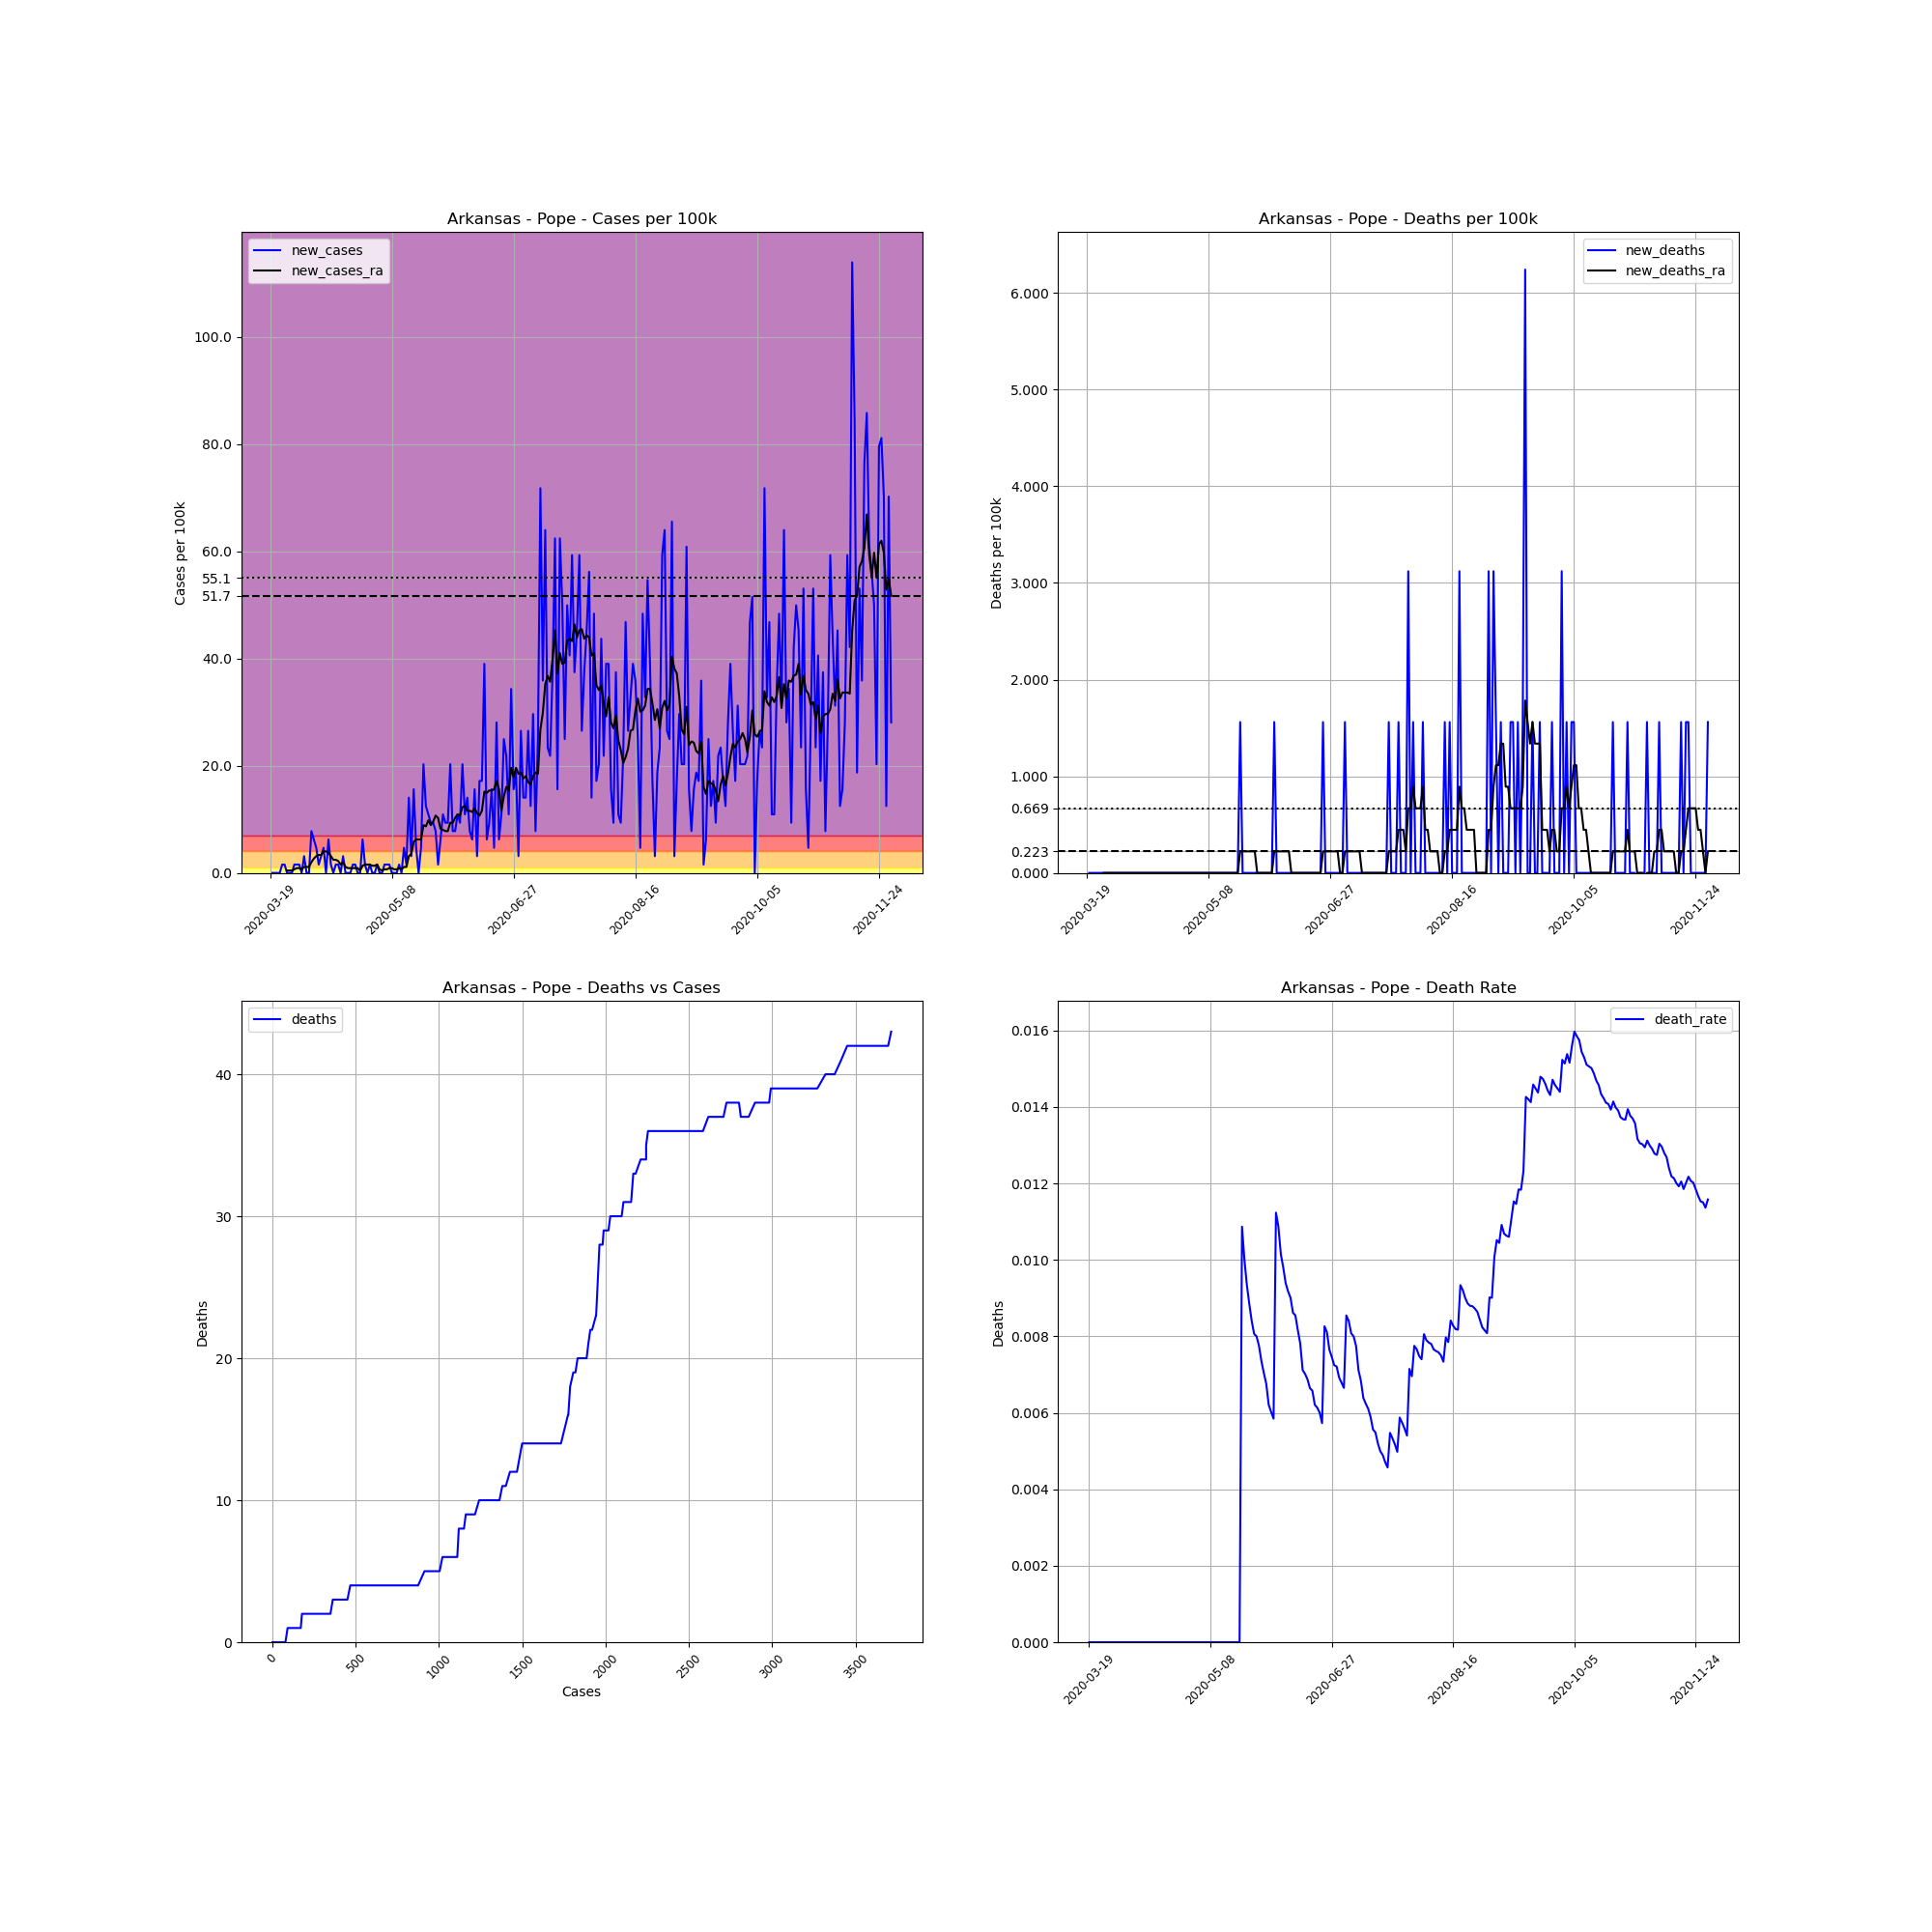

Data behind this chart, as committed beside it:
, date, county, state, fips, cases, deaths, COUNTY, STNAME, CTYNAME, POPESTIMATE2019, cases_per_100k, deaths_per_100k, death_rate, new_cases, new_deaths, new_cases_ra, new_deaths_ra
169448, 2020-03-19, Pope, Arkansas, 5115, 1, 0.0, 115, Arkansas, Pope, 64072, 1.561, 0.0, 0.0, , , , 
169449, 2020-03-20, Pope, Arkansas, 5115, 1, 0.0, 115, Arkansas, Pope, 64072, 1.561, 0.0, 0.0, 0.0, 0.0, , 
169450, 2020-03-21, Pope, Arkansas, 5115, 1, 0.0, 115, Arkansas, Pope, 64072, 1.561, 0.0, 0.0, 0.0, 0.0, , 
169451, 2020-03-22, Pope, Arkansas, 5115, 1, 0.0, 115, Arkansas, Pope, 64072, 1.561, 0.0, 0.0, 0.0, 0.0, , 
169452, 2020-03-23, Pope, Arkansas, 5115, 1, 0.0, 115, Arkansas, Pope, 64072, 1.561, 0.0, 0.0, 0.0, 0.0, , 
169453, 2020-03-24, Pope, Arkansas, 5115, 2, 0.0, 115, Arkansas, Pope, 64072, 3.121, 0.0, 0.0, 1.561, 0.0, , 
169454, 2020-03-25, Pope, Arkansas, 5115, 3, 0.0, 115, Arkansas, Pope, 64072, 4.682, 0.0, 0.0, 1.561, 0.0, , 
169455, 2020-03-26, Pope, Arkansas, 5115, 3, 0.0, 115, Arkansas, Pope, 64072, 4.682, 0.0, 0.0, 0.0, 0.0, 0.4459, 0.0
169456, 2020-03-27, Pope, Arkansas, 5115, 3, 0.0, 115, Arkansas, Pope, 64072, 4.682, 0.0, 0.0, 0.0, 0.0, 0.4459, 0.0
169457, 2020-03-28, Pope, Arkansas, 5115, 3, 0.0, 115, Arkansas, Pope, 64072, 4.682, 0.0, 0.0, 0.0, 0.0, 0.4459, 0.0
169458, 2020-03-29, Pope, Arkansas, 5115, 4, 0.0, 115, Arkansas, Pope, 64072, 6.243, 0.0, 0.0, 1.561, 0.0, 0.6689, 0.0
169459, 2020-03-30, Pope, Arkansas, 5115, 5, 0.0, 115, Arkansas, Pope, 64072, 7.804, 0.0, 0.0, 1.561, 0.0, 0.8919, 0.0
169460, 2020-03-31, Pope, Arkansas, 5115, 6, 0.0, 115, Arkansas, Pope, 64072, 9.364, 0.0, 0.0, 1.561, 0.0, 0.8919, 0.0
169461, 2020-04-01, Pope, Arkansas, 5115, 6, 0.0, 115, Arkansas, Pope, 64072, 9.364, 0.0, 0.0, 0.0, 0.0, 0.6689, 0.0
169462, 2020-04-02, Pope, Arkansas, 5115, 8, 0.0, 115, Arkansas, Pope, 64072, 12.49, 0.0, 0.0, 3.121, 0.0, 1.115, 0.0
169463, 2020-04-03, Pope, Arkansas, 5115, 8, 0.0, 115, Arkansas, Pope, 64072, 12.49, 0.0, 0.0, 0.0, 0.0, 1.115, 0.0
169464, 2020-04-04, Pope, Arkansas, 5115, 8, 0.0, 115, Arkansas, Pope, 64072, 12.49, 0.0, 0.0, 0.0, 0.0, 1.115, 0.0
169465, 2020-04-05, Pope, Arkansas, 5115, 13, 0.0, 115, Arkansas, Pope, 64072, 20.29, 0.0, 0.0, 7.804, 0.0, 2.007, 0.0
169466, 2020-04-06, Pope, Arkansas, 5115, 17, 0.0, 115, Arkansas, Pope, 64072, 26.53, 0.0, 0.0, 6.243, 0.0, 2.676, 0.0
169467, 2020-04-07, Pope, Arkansas, 5115, 20, 0.0, 115, Arkansas, Pope, 64072, 31.21, 0.0, 0.0, 4.682, 0.0, 3.121, 0.0
169468, 2020-04-08, Pope, Arkansas, 5115, 21, 0.0, 115, Arkansas, Pope, 64072, 32.78, 0.0, 0.0, 1.561, 0.0, 3.344, 0.0
169469, 2020-04-09, Pope, Arkansas, 5115, 23, 0.0, 115, Arkansas, Pope, 64072, 35.9, 0.0, 0.0, 3.121, 0.0, 3.344, 0.0
169470, 2020-04-10, Pope, Arkansas, 5115, 26, 0.0, 115, Arkansas, Pope, 64072, 40.58, 0.0, 0.0, 4.682, 0.0, 4.013, 0.0
169471, 2020-04-11, Pope, Arkansas, 5115, 26, 0.0, 115, Arkansas, Pope, 64072, 40.58, 0.0, 0.0, 0.0, 0.0, 4.013, 0.0
169472, 2020-04-12, Pope, Arkansas, 5115, 30, 0.0, 115, Arkansas, Pope, 64072, 46.82, 0.0, 0.0, 6.243, 0.0, 3.79, 0.0
169473, 2020-04-13, Pope, Arkansas, 5115, 31, 0.0, 115, Arkansas, Pope, 64072, 48.38, 0.0, 0.0, 1.561, 0.0, 3.121, 0.0
169474, 2020-04-14, Pope, Arkansas, 5115, 31, 0.0, 115, Arkansas, Pope, 64072, 48.38, 0.0, 0.0, 0.0, 0.0, 2.453, 0.0
169475, 2020-04-15, Pope, Arkansas, 5115, 32, 0.0, 115, Arkansas, Pope, 64072, 49.94, 0.0, 0.0, 1.561, 0.0, 2.453, 0.0
169476, 2020-04-16, Pope, Arkansas, 5115, 33, 0.0, 115, Arkansas, Pope, 64072, 51.5, 0.0, 0.0, 1.561, 0.0, 2.23, 0.0
169477, 2020-04-17, Pope, Arkansas, 5115, 33, 0.0, 115, Arkansas, Pope, 64072, 51.5, 0.0, 0.0, 0.0, 0.0, 1.561, 0.0
169478, 2020-04-18, Pope, Arkansas, 5115, 35, 0.0, 115, Arkansas, Pope, 64072, 54.63, 0.0, 0.0, 3.121, 0.0, 2.007, 0.0
169479, 2020-04-19, Pope, Arkansas, 5115, 35, 0.0, 115, Arkansas, Pope, 64072, 54.63, 0.0, 0.0, 0.0, 0.0, 1.115, 0.0
169480, 2020-04-20, Pope, Arkansas, 5115, 35, 0.0, 115, Arkansas, Pope, 64072, 54.63, 0.0, 0.0, 0.0, 0.0, 0.8919, 0.0
169481, 2020-04-21, Pope, Arkansas, 5115, 35, 0.0, 115, Arkansas, Pope, 64072, 54.63, 0.0, 0.0, 0.0, 0.0, 0.8919, 0.0
169482, 2020-04-22, Pope, Arkansas, 5115, 36, 0.0, 115, Arkansas, Pope, 64072, 56.19, 0.0, 0.0, 1.561, 0.0, 0.8919, 0.0
169483, 2020-04-23, Pope, Arkansas, 5115, 37, 0.0, 115, Arkansas, Pope, 64072, 57.75, 0.0, 0.0, 1.561, 0.0, 0.8919, 0.0
169484, 2020-04-24, Pope, Arkansas, 5115, 37, 0.0, 115, Arkansas, Pope, 64072, 57.75, 0.0, 0.0, 0.0, 0.0, 0.8919, 0.0
169485, 2020-04-25, Pope, Arkansas, 5115, 37, 0.0, 115, Arkansas, Pope, 64072, 57.75, 0.0, 0.0, 0.0, 0.0, 0.4459, 0.0
169486, 2020-04-26, Pope, Arkansas, 5115, 41, 0.0, 115, Arkansas, Pope, 64072, 63.99, 0.0, 0.0, 6.243, 0.0, 1.338, 0.0
169487, 2020-04-27, Pope, Arkansas, 5115, 42, 0.0, 115, Arkansas, Pope, 64072, 65.55, 0.0, 0.0, 1.561, 0.0, 1.561, 0.0
169488, 2020-04-28, Pope, Arkansas, 5115, 42, 0.0, 115, Arkansas, Pope, 64072, 65.55, 0.0, 0.0, 0.0, 0.0, 1.561, 0.0
169489, 2020-04-29, Pope, Arkansas, 5115, 43, 0.0, 115, Arkansas, Pope, 64072, 67.11, 0.0, 0.0, 1.561, 0.0, 1.561, 0.0
169490, 2020-04-30, Pope, Arkansas, 5115, 43, 0.0, 115, Arkansas, Pope, 64072, 67.11, 0.0, 0.0, 0.0, 0.0, 1.338, 0.0
169491, 2020-05-01, Pope, Arkansas, 5115, 43, 0.0, 115, Arkansas, Pope, 64072, 67.11, 0.0, 0.0, 0.0, 0.0, 1.338, 0.0
169492, 2020-05-02, Pope, Arkansas, 5115, 44, 0.0, 115, Arkansas, Pope, 64072, 68.67, 0.0, 0.0, 1.561, 0.0, 1.561, 0.0
169493, 2020-05-03, Pope, Arkansas, 5115, 44, 0.0, 115, Arkansas, Pope, 64072, 68.67, 0.0, 0.0, 0.0, 0.0, 0.6689, 0.0
169494, 2020-05-04, Pope, Arkansas, 5115, 44, 0.0, 115, Arkansas, Pope, 64072, 68.67, 0.0, 0.0, 0.0, 0.0, 0.4459, 0.0
169495, 2020-05-05, Pope, Arkansas, 5115, 45, 0.0, 115, Arkansas, Pope, 64072, 70.23, 0.0, 0.0, 1.561, 0.0, 0.6689, 0.0
169496, 2020-05-06, Pope, Arkansas, 5115, 46, 0.0, 115, Arkansas, Pope, 64072, 71.79, 0.0, 0.0, 1.561, 0.0, 0.6689, 0.0
169497, 2020-05-07, Pope, Arkansas, 5115, 47, 0.0, 115, Arkansas, Pope, 64072, 73.35, 0.0, 0.0, 1.561, 0.0, 0.8919, 0.0
169498, 2020-05-08, Pope, Arkansas, 5115, 47, 0.0, 115, Arkansas, Pope, 64072, 73.35, 0.0, 0.0, 0.0, 0.0, 0.8919, 0.0
169499, 2020-05-09, Pope, Arkansas, 5115, 47, 0.0, 115, Arkansas, Pope, 64072, 73.35, 0.0, 0.0, 0.0, 0.0, 0.6689, 0.0
169500, 2020-05-10, Pope, Arkansas, 5115, 47, 0.0, 115, Arkansas, Pope, 64072, 73.35, 0.0, 0.0, 0.0, 0.0, 0.6689, 0.0
169501, 2020-05-11, Pope, Arkansas, 5115, 48, 0.0, 115, Arkansas, Pope, 64072, 74.92, 0.0, 0.0, 1.561, 0.0, 0.8919, 0.0
169502, 2020-05-12, Pope, Arkansas, 5115, 48, 0.0, 115, Arkansas, Pope, 64072, 74.92, 0.0, 0.0, 0.0, 0.0, 0.6689, 0.0
169503, 2020-05-13, Pope, Arkansas, 5115, 51, 0.0, 115, Arkansas, Pope, 64072, 79.6, 0.0, 0.0, 4.682, 0.0, 1.115, 0.0
169504, 2020-05-14, Pope, Arkansas, 5115, 52, 0.0, 115, Arkansas, Pope, 64072, 81.16, 0.0, 0.0, 1.561, 0.0, 1.115, 0.0
169505, 2020-05-15, Pope, Arkansas, 5115, 61, 0.0, 115, Arkansas, Pope, 64072, 95.21, 0.0, 0.0, 14.05, 0.0, 3.121, 0.0
169506, 2020-05-16, Pope, Arkansas, 5115, 63, 0.0, 115, Arkansas, Pope, 64072, 98.33, 0.0, 0.0, 3.121, 0.0, 3.567, 0.0
169507, 2020-05-17, Pope, Arkansas, 5115, 73, 0.0, 115, Arkansas, Pope, 64072, 113.9, 0.0, 0.0, 15.61, 0.0, 5.797, 0.0
... 196 more rows
